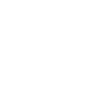
t = 0.00 s
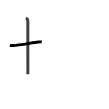
t = 1.75 s
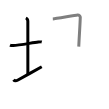
t = 3.50 s
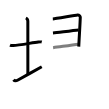
t = 5.50 s
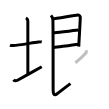
t = 7.25 s
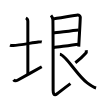
t = 9.00 s

The animated SVG that drew these frames (rendered in a browser with its animation timeline set to each time). Animation: 9 SMIL elements (animate=9); one cycle of 9.00 s.

<svg width="109px" height="109px" viewBox="0 0 px 109px" xmlns="http://www.w3.org/2000/svg" xmlns:xlink="http://www.w3.org/1999/xlink" xml:space="preserve" version="1.1"  baseProfile="full">
<path d="M10,45.14c0.81,0.38,2.39,0.36,3.2,0.36c5.8,0,19.37-2.89,25.08-3.5c1.34-0.14,2.8-0.18,3.47,0.01" style="fill:none;stroke:black;stroke-width:3;opacity:0">
  <animate attributeType="CSS" attributeName="opacity" from="0" to="1" begin="0s" dur="1s" repeatCount="Indefinite" fill="freeze" />
</path>
<path d="M25.87,18c1.09,0.5,1.96,2.23,1.96,3.25c0,7.25,0.03,42.25,0.03,53" style="fill:none;stroke:black;stroke-width:3;opacity:0">
  <animate attributeType="CSS" attributeName="opacity" from="0" to="1" begin="1s" dur="1s" repeatCount="Indefinite" fill="freeze" />
</path>
<path d="M13.5,79.79c0.75,0.96,2.25,1.46,4.5,0.21c6.25-3.5,17.5-9.75,23.75-13.25" style="fill:none;stroke:black;stroke-width:3;opacity:0">
  <animate attributeType="CSS" attributeName="opacity" from="0" to="1" begin="2s" dur="1s" repeatCount="Indefinite" fill="freeze" />
</path>
<path d="M52.82,18.94c2.3-0.13,22.64-3.8,24.73-3.96c1.74-0.13,2.75,1.45,2.73,2.25C80.17,22.87,79,40,78.77,46.62" style="fill:none;stroke:black;stroke-width:3;opacity:0">
  <animate attributeType="CSS" attributeName="opacity" from="0" to="1" begin="3s" dur="1s" repeatCount="Indefinite" fill="freeze" />
</path>
<path d="M52.98,33.1c5.77-0.63,20.04-2.61,25.59-3.11" style="fill:none;stroke:black;stroke-width:3;opacity:0">
  <animate attributeType="CSS" attributeName="opacity" from="0" to="1" begin="4s" dur="1s" repeatCount="Indefinite" fill="freeze" />
</path>
<path d="M53.09,47.64c7.91-1.01,17.29-2.47,25.88-3.44" style="fill:none;stroke:black;stroke-width:3;opacity:0">
  <animate attributeType="CSS" attributeName="opacity" from="0" to="1" begin="5s" dur="1s" repeatCount="Indefinite" fill="freeze" />
</path>
<path d="M51.01,15.36c0.99,1.14,1.59,2.78,1.85,4.02c0.26,1.24,0.26,66.62,0.26,70.99c0,2.79,0.72,5.93,3.99,3.43C60.75,91,64.5,88,70.45,83.63" style="fill:none;stroke:black;stroke-width:3;opacity:0">
  <animate attributeType="CSS" attributeName="opacity" from="0" to="1" begin="6s" dur="1s" repeatCount="Indefinite" fill="freeze" />
</path>
<path d="M86.2,50.21c0.29,1.43,0.48,1.99-0.51,3.14c-1.92,2.23-7.72,7.38-10.35,9.38" style="fill:none;stroke:black;stroke-width:3;opacity:0">
  <animate attributeType="CSS" attributeName="opacity" from="0" to="1" begin="7s" dur="1s" repeatCount="Indefinite" fill="freeze" />
</path>
<path d="M59.88,54.34c5.7,0.41,17.1,20.91,27.35,28.58c4.45,3.33,6.47,4.45,8.84,5.12" style="fill:none;stroke:black;stroke-width:3;opacity:0">
  <animate attributeType="CSS" attributeName="opacity" from="0" to="1" begin="8s" dur="1s" repeatCount="Indefinite" fill="freeze" />
</path>
</svg>